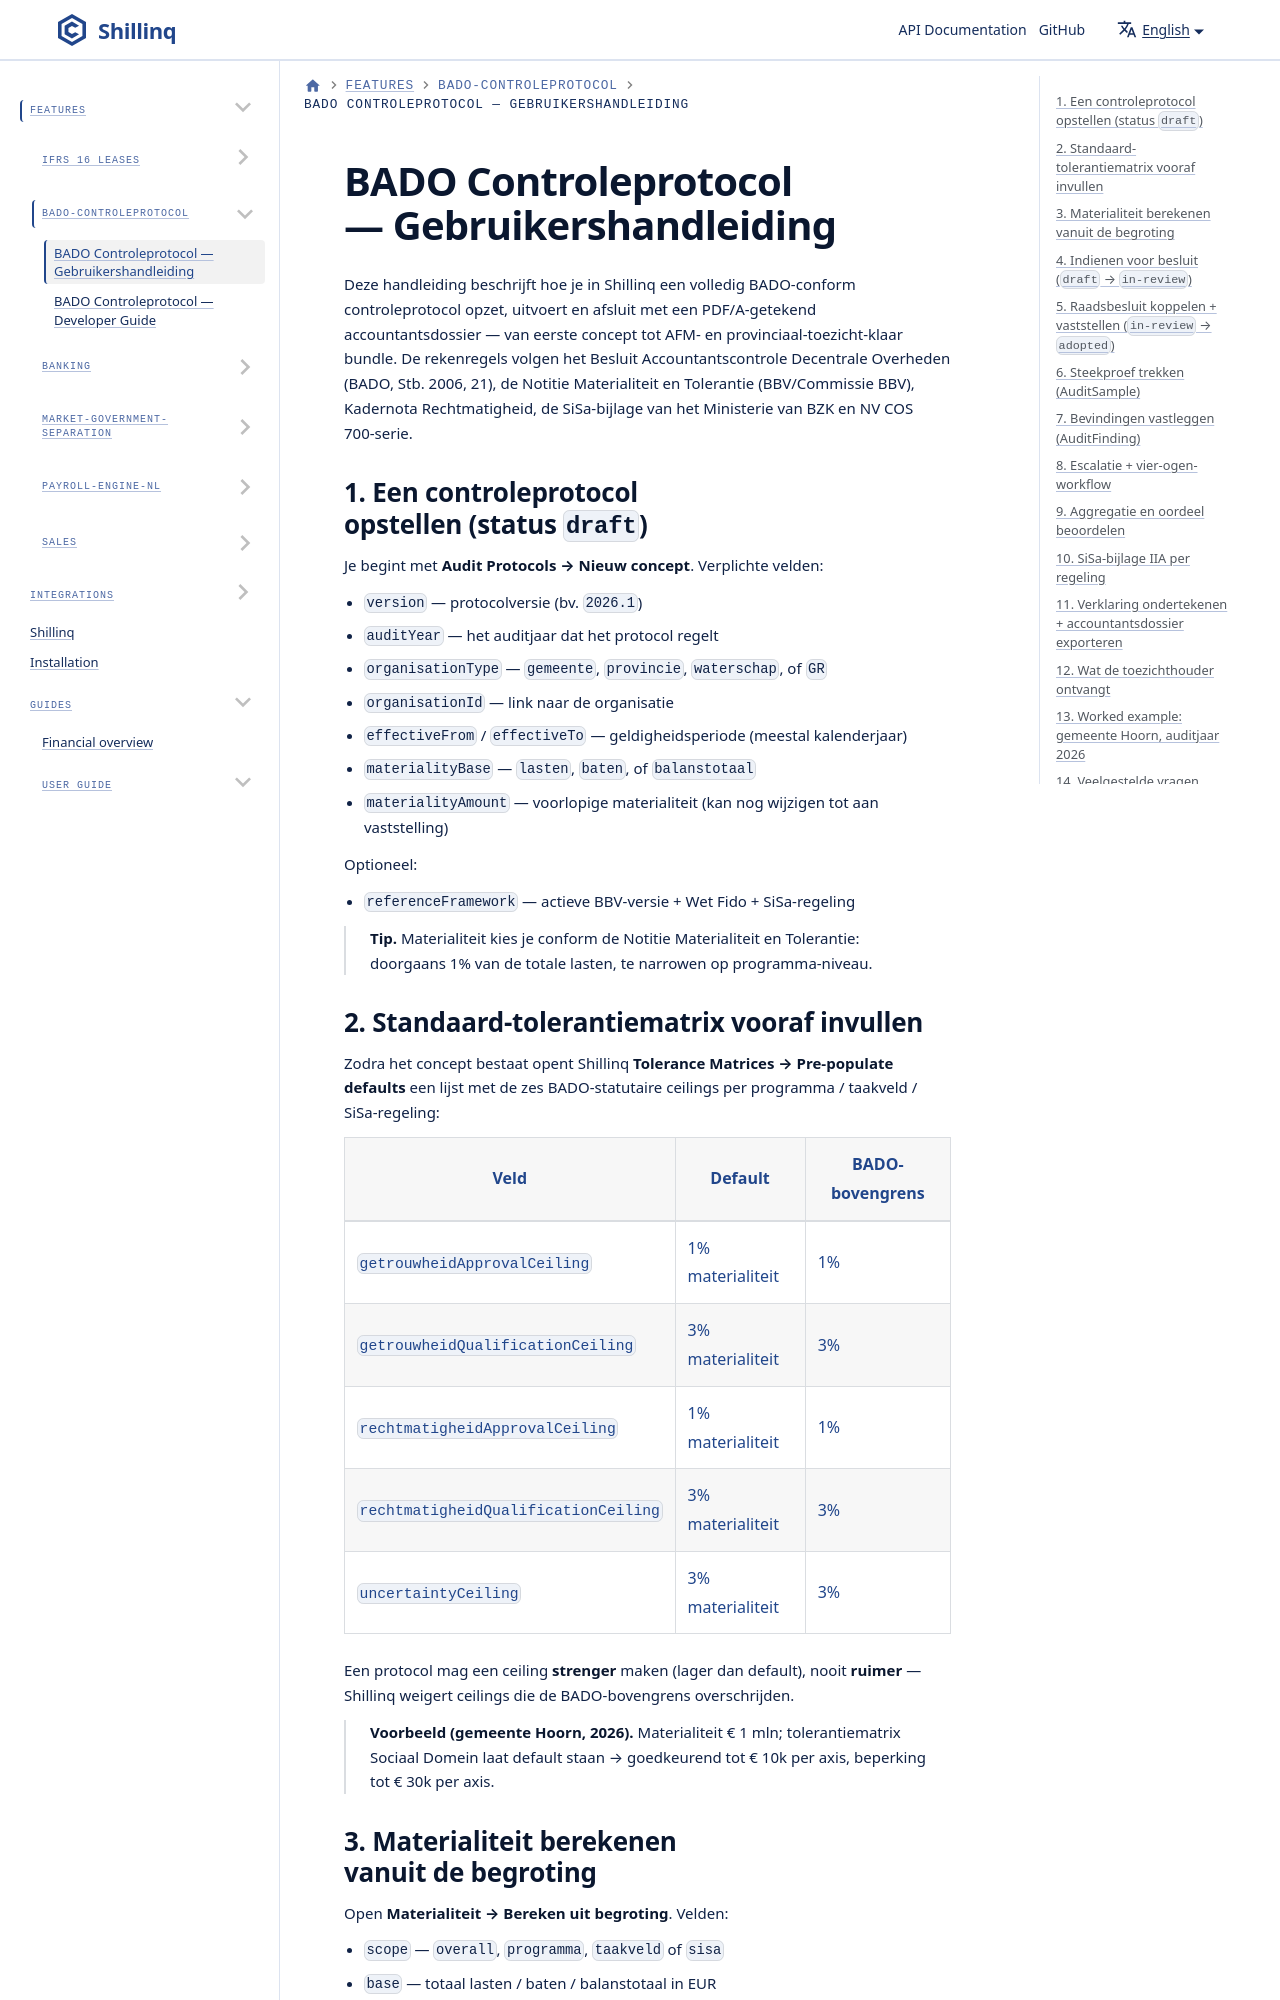

repository: ConductionNL/shillinq · page: docs/Features/bado-controleprotocol/user-guide-nl/index.html · generator: docusaurus

---
sidebar_position: 1
title: BADO Controleprotocol — Gebruikershandleiding
description: Nederlandstalige handleiding voor het Shillinq BADO-controleprotocol (Tier-3 audit-protocol, materialiteit, tolerantiematrix, audit-samples, bevindingen, verklaring, accountantsdossier).
---

# BADO Controleprotocol — Gebruikershandleiding

Deze handleiding beschrijft hoe je in Shillinq een volledig BADO-conform
controleprotocol opzet, uitvoert en afsluit met een PDF/A-getekend
accountantsdossier — van eerste concept tot AFM- en provinciaal-toezicht-klaar
bundle. De rekenregels volgen het Besluit Accountantscontrole Decentrale
Overheden (BADO, Stb. 2006, 21), de Notitie Materialiteit en Tolerantie
(BBV/Commissie BBV), Kadernota Rechtmatigheid, de SiSa-bijlage van het
Ministerie van BZK en NV COS 700-serie.
